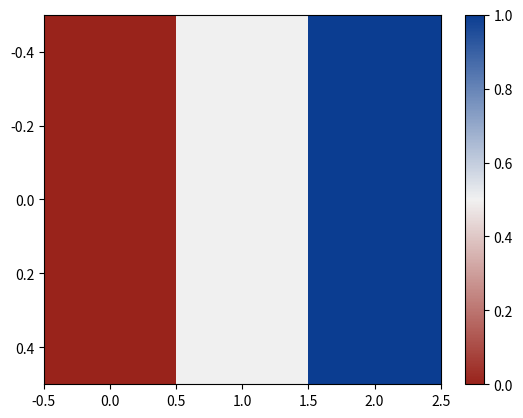

Here is the Python script that generated this plot:
""" """

import pandas as pd
import matplotlib.pyplot as plt
from matplotlib.colors import LinearSegmentedColormap
import seaborn as sns


# sns uses rgb values between 0 and 1
COLOR = {
    # compounds
    "receptor": "#0b3d91",
    "ligand": "#f9aa43",
    "agonist": "#f9aa43",
    "dissimilar_decoy": "#99231b",
    "similar_decoy": "#c62d1f",
    # models (3D)
    "NeuralPLexer": "#5b616b",
    "ESMFold": "#478347",
    "RF-AA": "#A676D6",
    "RF-AA (no templates)": "#7352BF",
    "AF2": "#115185",
    "AF2 (no templates)": "#008FD7",
    "AF3": "#061f4a",
    # models (2D)
    "": "#aeb0b5",
    # classes
    "Class A (Rhodopsin)": "#115185",
    "Class B1 (Secretin)": "#478347",
    "Class F (Frizzled)": "#A676D6",
    "Other GPCRs": "#aeb0b5",
}


def get_good_bad_cmap():
    start_color = "#99231b"
    middle_color = "#f1f1f1"
    end_color = "#0b3d91"
    colors = [start_color, middle_color, end_color]
    cmap = LinearSegmentedColormap.from_list("good_bad_cmap", colors)
    return cmap


CMAP_GOOD_BAD = get_good_bad_cmap()

if __name__ == "__main__":
    # example
    plt.imshow(
        [[0, 0.5, 1]],
        cmap=CMAP_GOOD_BAD,
        aspect="auto",
        interpolation="nearest",
    )
    plt.colorbar()
    plt.show()
